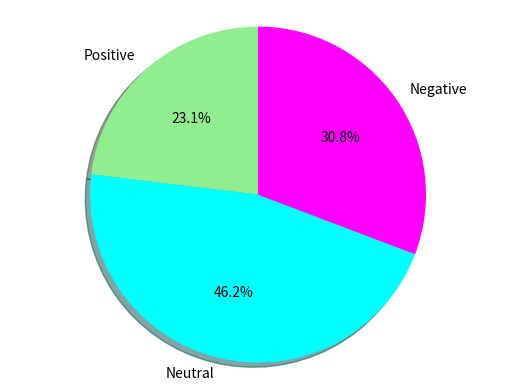

The script that saved this image:
import matplotlib.pyplot as plt

# The slices will be ordered and plotted counter-clockwise.
labels = 'Positive', 'Neutral', 'Negative'
sizes = [15, 30, 20]
colors = ['lightgreen', 'cyan', 'magenta']

plt.pie(sizes, labels=labels, colors=colors,
        autopct='%1.1f%%', shadow=True, startangle=90)

# Set aspect ratio to be equal so that pie is drawn as a circle.
plt.axis('equal')

plt.show()